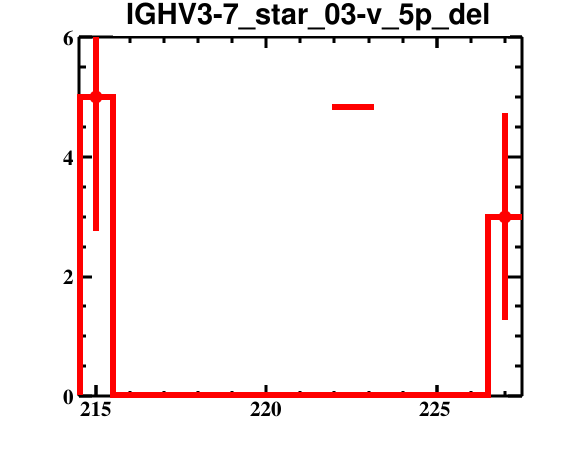

The table this chart was drawn from, first rows:
bin_low_edge, contents, binerror, xtitle, binlabel
213.5, 0.0, 0.0, , 
214.5, 5.0, 2.236, , 
215.5, 0.0, 0.0, , 
216.5, 0.0, 0.0, , 
217.5, 0.0, 0.0, , 
218.5, 0.0, 0.0, , 
219.5, 0.0, 0.0, , 
220.5, 0.0, 0.0, , 
221.5, 0.0, 0.0, , 
222.5, 0.0, 0.0, , 
223.5, 0.0, 0.0, , 
224.5, 0.0, 0.0, , 
225.5, 0.0, 0.0, , 
226.5, 3.0, 1.732, , 
227.5, 0.0, 0.0, , 
